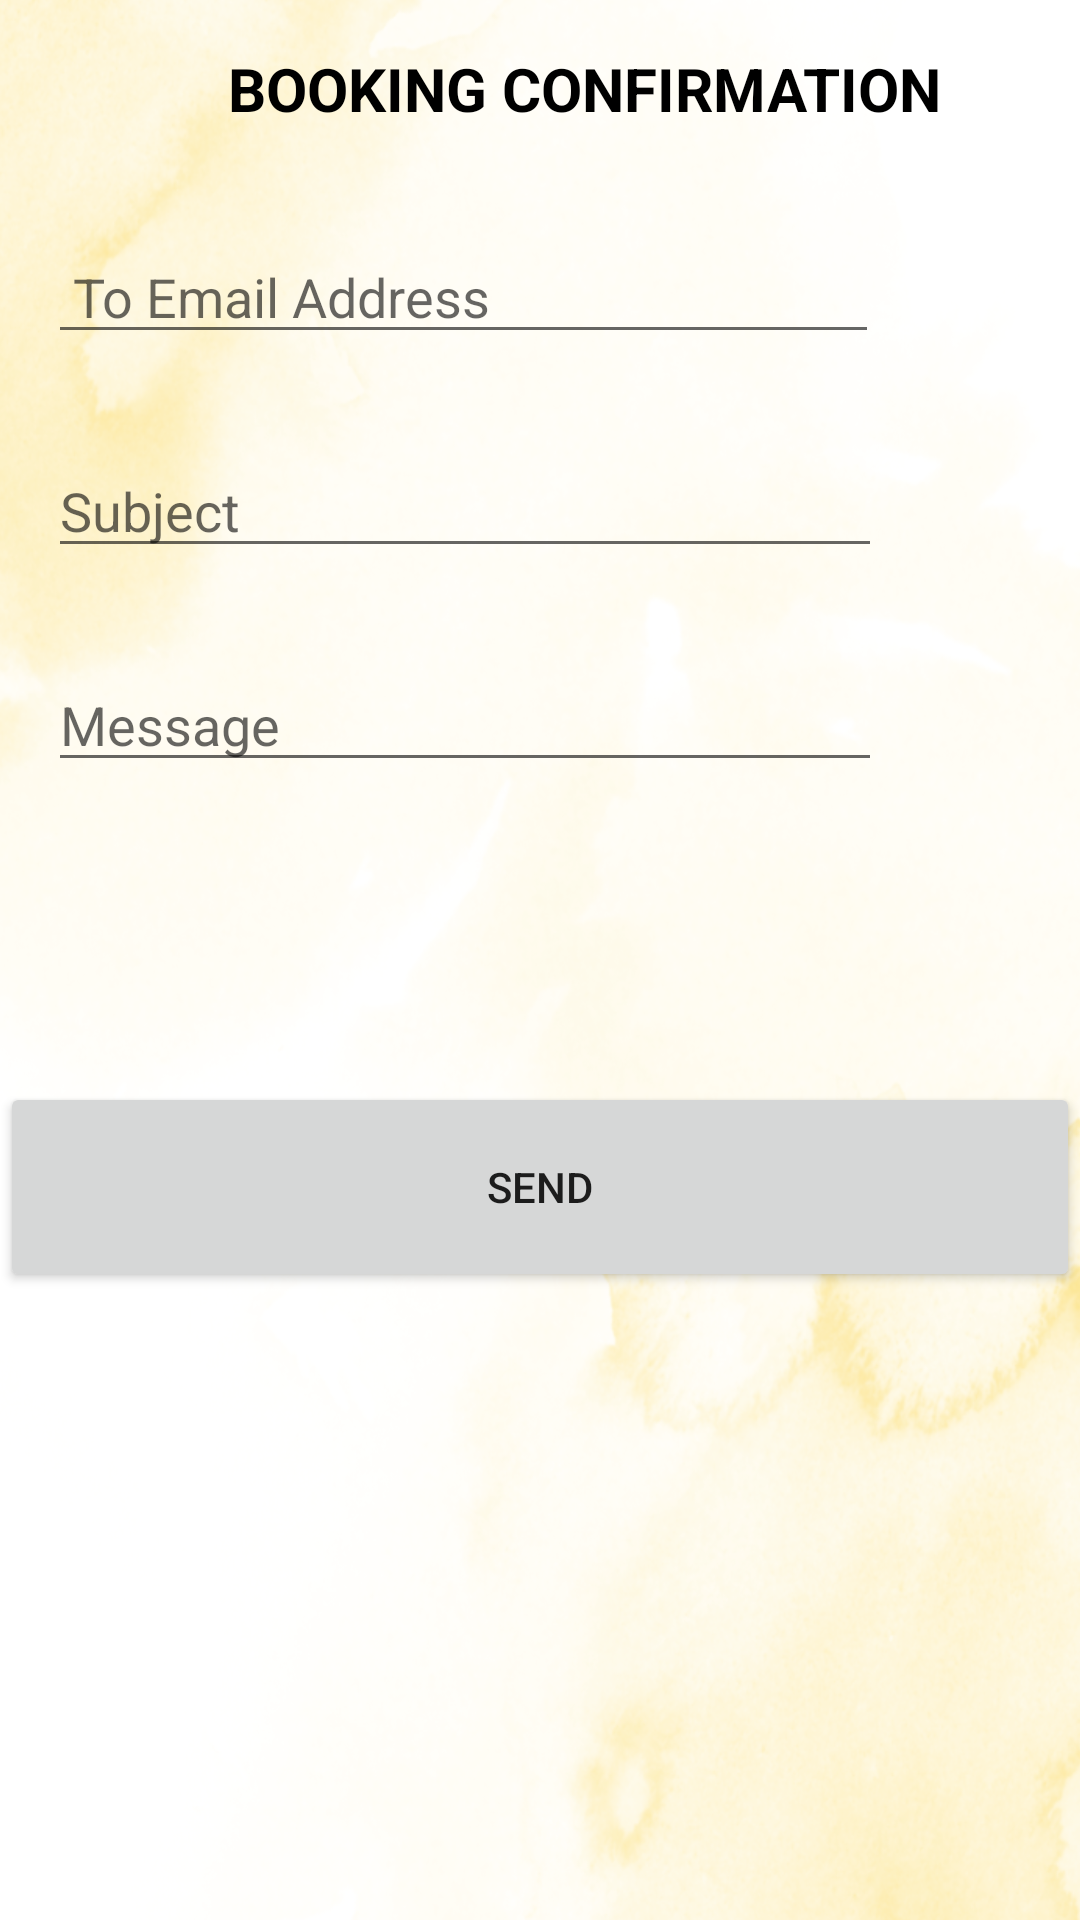

Android layout source for this screen:
<!-- AndroidManifest.xml: application theme Theme.Projectsem -->
<!-- res/layout/activity_mail.xml -->
<?xml version="1.0" encoding="utf-8"?>
<LinearLayout
    xmlns:android="http://schemas.android.com/apk/res/android"
    xmlns:app="http://schemas.android.com/apk/res-auto"
    xmlns:tools="http://schemas.android.com/tools"
    android:orientation="vertical"
    android:layout_width="match_parent"
    android:layout_height="match_parent"
    tools:context=".MainActivity"
    android:background="@drawable/back"
    >

    <TextView
        android:id="@+id/travelbee"
        android:layout_width="350dp"
        android:layout_height="46dp"
        android:layout_margin="16dp"
        android:text="            BOOKING CONFIRMATION"
        android:textColor="@color/black"
        android:textSize="20sp"
        android:textStyle="bold"
        app:layout_constraintBottom_toBottomOf="parent"
        app:layout_constraintEnd_toEndOf="parent"
        app:layout_constraintHorizontal_bias="0.193"
        app:layout_constraintStart_toStartOf="parent"
        app:layout_constraintTop_toTopOf="parent"
        app:layout_constraintVertical_bias="0.389" />

    <EditText
        android:id="@+id/emailAddress"
        android:layout_width="277dp"
        android:layout_height="40dp"
        android:layout_marginHorizontal="16dp"
        android:hint=" To Email Address"
        app:layout_constraintBottom_toBottomOf="parent"
        app:layout_constraintEnd_toEndOf="parent"
        app:layout_constraintHorizontal_bias="0.88"
        app:layout_constraintStart_toStartOf="parent"
        app:layout_constraintTop_toTopOf="parent"
        app:layout_constraintVertical_bias="0.044" />

    <EditText
        android:id="@+id/subject"
        android:layout_width="278dp"
        android:layout_height="wrap_content"
        android:layout_marginHorizontal="16dp"
        android:hint="Subject"
        android:layout_marginTop="30dp"
        app:layout_constraintBottom_toBottomOf="parent"
        app:layout_constraintEnd_toEndOf="parent"
        app:layout_constraintHorizontal_bias="0.977"
        app:layout_constraintStart_toStartOf="parent"
        app:layout_constraintTop_toTopOf="parent"
        app:layout_constraintVertical_bias="0.203" />
    <EditText
        android:id="@+id/message"
        android:layout_width="278dp"
        android:layout_height="wrap_content"
        android:layout_marginHorizontal="16dp"
        android:hint="Message"
        android:layout_marginTop="30dp"
        app:layout_constraintBottom_toBottomOf="parent"
        app:layout_constraintEnd_toEndOf="parent"
        app:layout_constraintHorizontal_bias="0.977"
        app:layout_constraintStart_toStartOf="parent"
        app:layout_constraintTop_toTopOf="parent"
        app:layout_constraintVertical_bias="0.203" />


    <Button
        android:id="@+id/sendbtn"
        android:layout_width="match_parent"
        android:layout_height="70dp"
        android:layout_marginTop="100dp"
        android:text="Send"
        app:layout_constraintBottom_toBottomOf="parent"
        app:layout_constraintEnd_toEndOf="parent"
        app:layout_constraintStart_toStartOf="parent"
        app:layout_constraintTop_toTopOf="parent"
        app:layout_constraintVertical_bias="0.532" />


</LinearLayout>
<!-- resources referenced by this layout -->
<resources>
  <!-- drawable back: png bitmap (drawable-v24, 944138 bytes) -->
  <style name="Theme.Projectsem" parent="Theme.MaterialComponents.DayNight.DarkActionBar">
          
          <item name="colorPrimary">#FFC107</item>
          <item name="colorPrimaryVariant">#FFC107</item>
          <item name="colorOnPrimary">@color/white</item>
          
          <item name="colorSecondary">@color/teal_200</item>
          <item name="colorSecondaryVariant">@color/teal_700</item>
          <item name="colorOnSecondary">@color/black</item>
          
          <item name="android:statusBarColor">#FFC107</item>
          
      </style>
  <!-- not gathered from this repository: default colours our renderer supplied (Android Studio template values) -->
  <color name="teal_200">#FF03DAC5</color>
  <color name="teal_700">#FF018786</color>
  <color name="black">#FF000000</color>
  <color name="white">#FFFFFFFF</color>
</resources>
